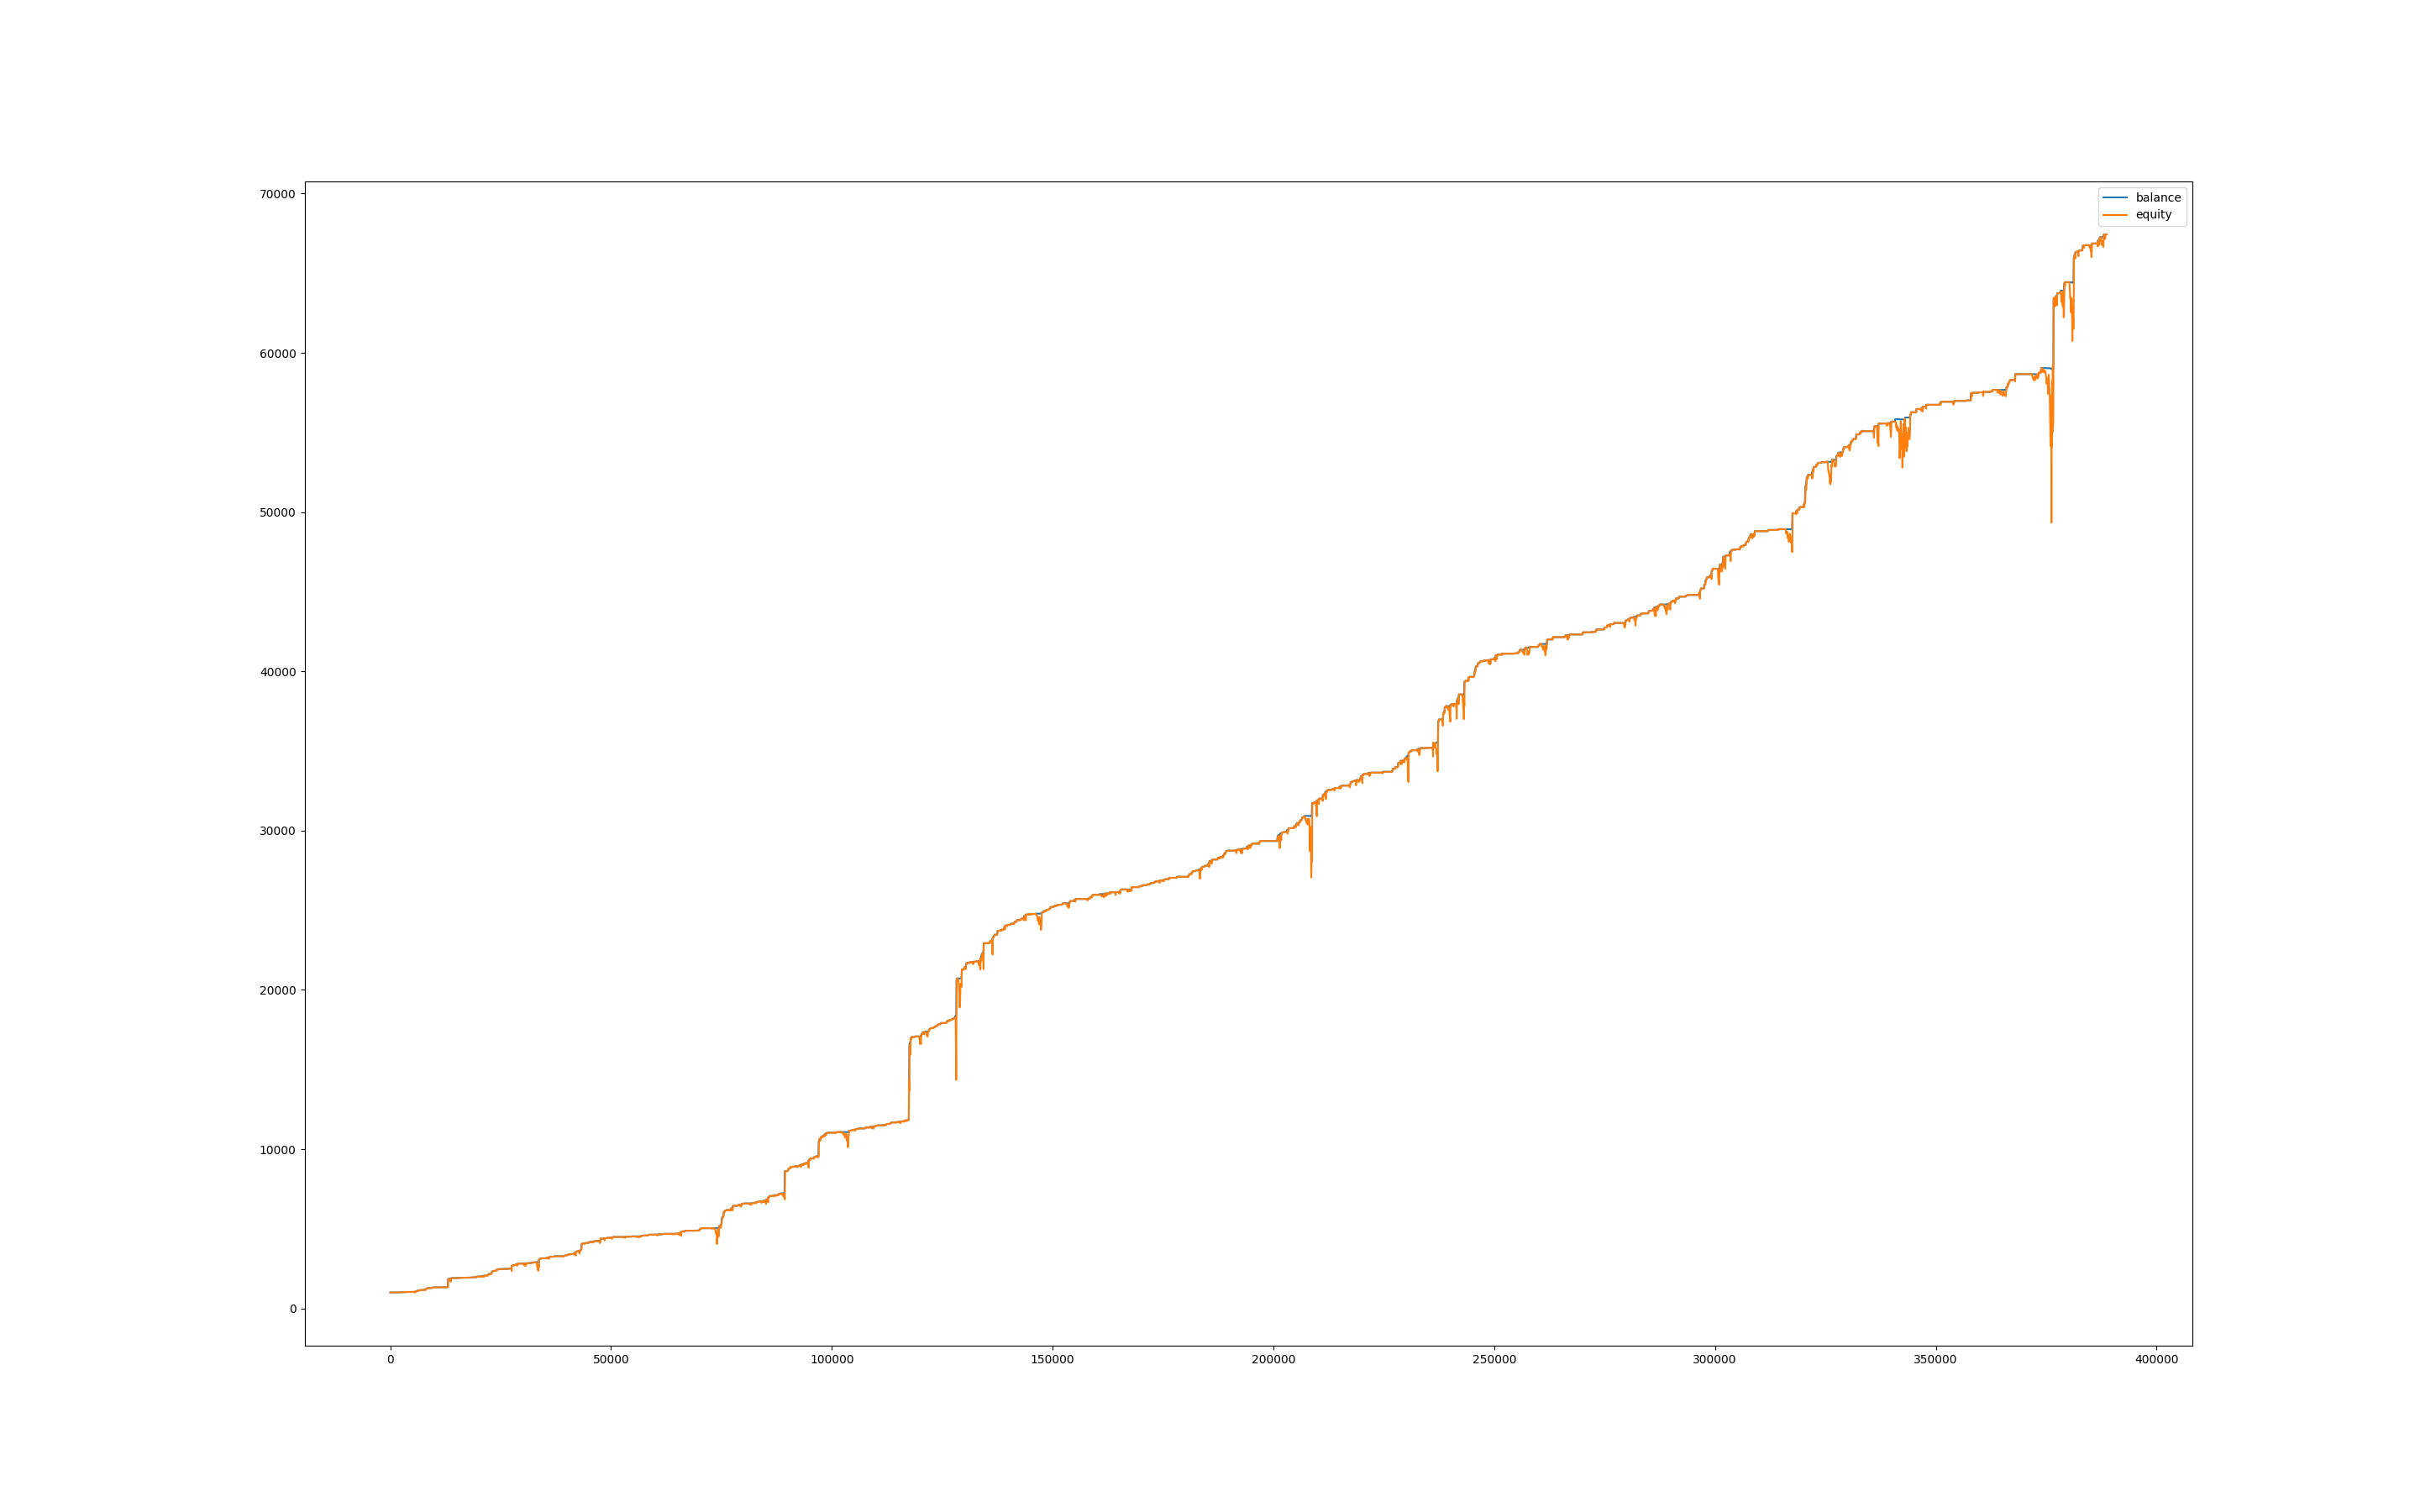

Values plotted in this chart, from the file beside it:
, balance, equity, balance_btc, equity_btc
0, 999.9, 1000, 0.0, 0.0
60, 999.9, 998.1, 0.0, -1.864
120, 1000, 997.3, 0.0, -2.633
180, 1001, 1000, 0.0, 0.0
240, 1001, 1001, 0.0, 0.0
300, 1001, 999.6, 0.0, -1.227
360, 1001, 995.9, 0.0, -5.003
420, 1001, 995.2, 0.0, -5.699
480, 1001, 995.8, 0.0, -5.027
540, 1001, 994, 0.0, -6.879
600, 1001, 996.3, 0.0, -4.578
660, 1002, 1000, 0.0, -0.6962
720, 1002, 1002, 0.0, 0.0
780, 1002, 1002, 0.0, 0.0
840, 1002, 1002, 0.0, 0.0
900, 1002, 1002, 0.0, 0.0
960, 1003, 1001, 0.0, -1.373
1020, 1003, 1000, 0.0, -2.37
1080, 1004, 1002, 0.0, -0.8618
1140, 1004, 1004, 0.0, 0.0
1200, 1004, 1004, 0.0, 0.0
1260, 1004, 1004, 0.0, 0.0
1320, 1004, 1004, 0.0, 0.0
1380, 1004, 1004, 0.0, 0.0
1440, 1004, 1004, 0.0, 0.0
1500, 1004, 1004, 0.0, 0.0
1560, 1004, 1004, 0.0, 0.0
1620, 1004, 1004, 0.0, 0.0
1680, 1004, 1004, 0.0, 0.0
1740, 1004, 1004, 0.0, 0.0
1800, 1004, 1004, 0.0, 0.0
1860, 1007, 1004, 0.0, 0.0
1920, 1010, 1007, 0.0, 0.0
1980, 1010, 1010, 0.0, 0.2974
2040, 1010, 1010, 0.0, 0.02288
2100, 1010, 1009, 0.0, -0.858
2160, 1010, 1010, 0.0, 0.0
2220, 1010, 1010, 0.0, 0.0
2280, 1011, 1010, 0.0, 0.0
2340, 1012, 1011, 0.0, 0.0
2400, 1012, 1012, 0.0, 0.0
2460, 1012, 1012, 0.0, 0.0
2520, 1012, 1012, 0.0, 0.0
2580, 1013, 1012, 0.0, 0.0
2640, 1013, 1012, 0.0, -0.5461
2700, 1014, 1013, 0.0, 0.0
2760, 1015, 1014, 0.0, 0.0
2820, 1021, 1018, 0.0, 3.051
2880, 1021, 1021, 0.0, 0.0
2940, 1021, 1020, 0.0, -1.009
3000, 1022, 1022, 0.0, 0.5836
3060, 1022, 1022, 0.0, 0.0
3120, 1022, 1022, 0.0, 0.0
3180, 1022, 1022, 0.0, 0.0
3240, 1022, 1022, 0.0, 0.0
3300, 1022, 1022, 0.0, 0.0
3360, 1022, 1022, 0.0, 0.0
3420, 1023, 1021, 0.0, -0.5537
3480, 1024, 1023, 0.0, 0.0
3540, 1024, 1024, 0.0, 0.0
... 6,419 more rows
